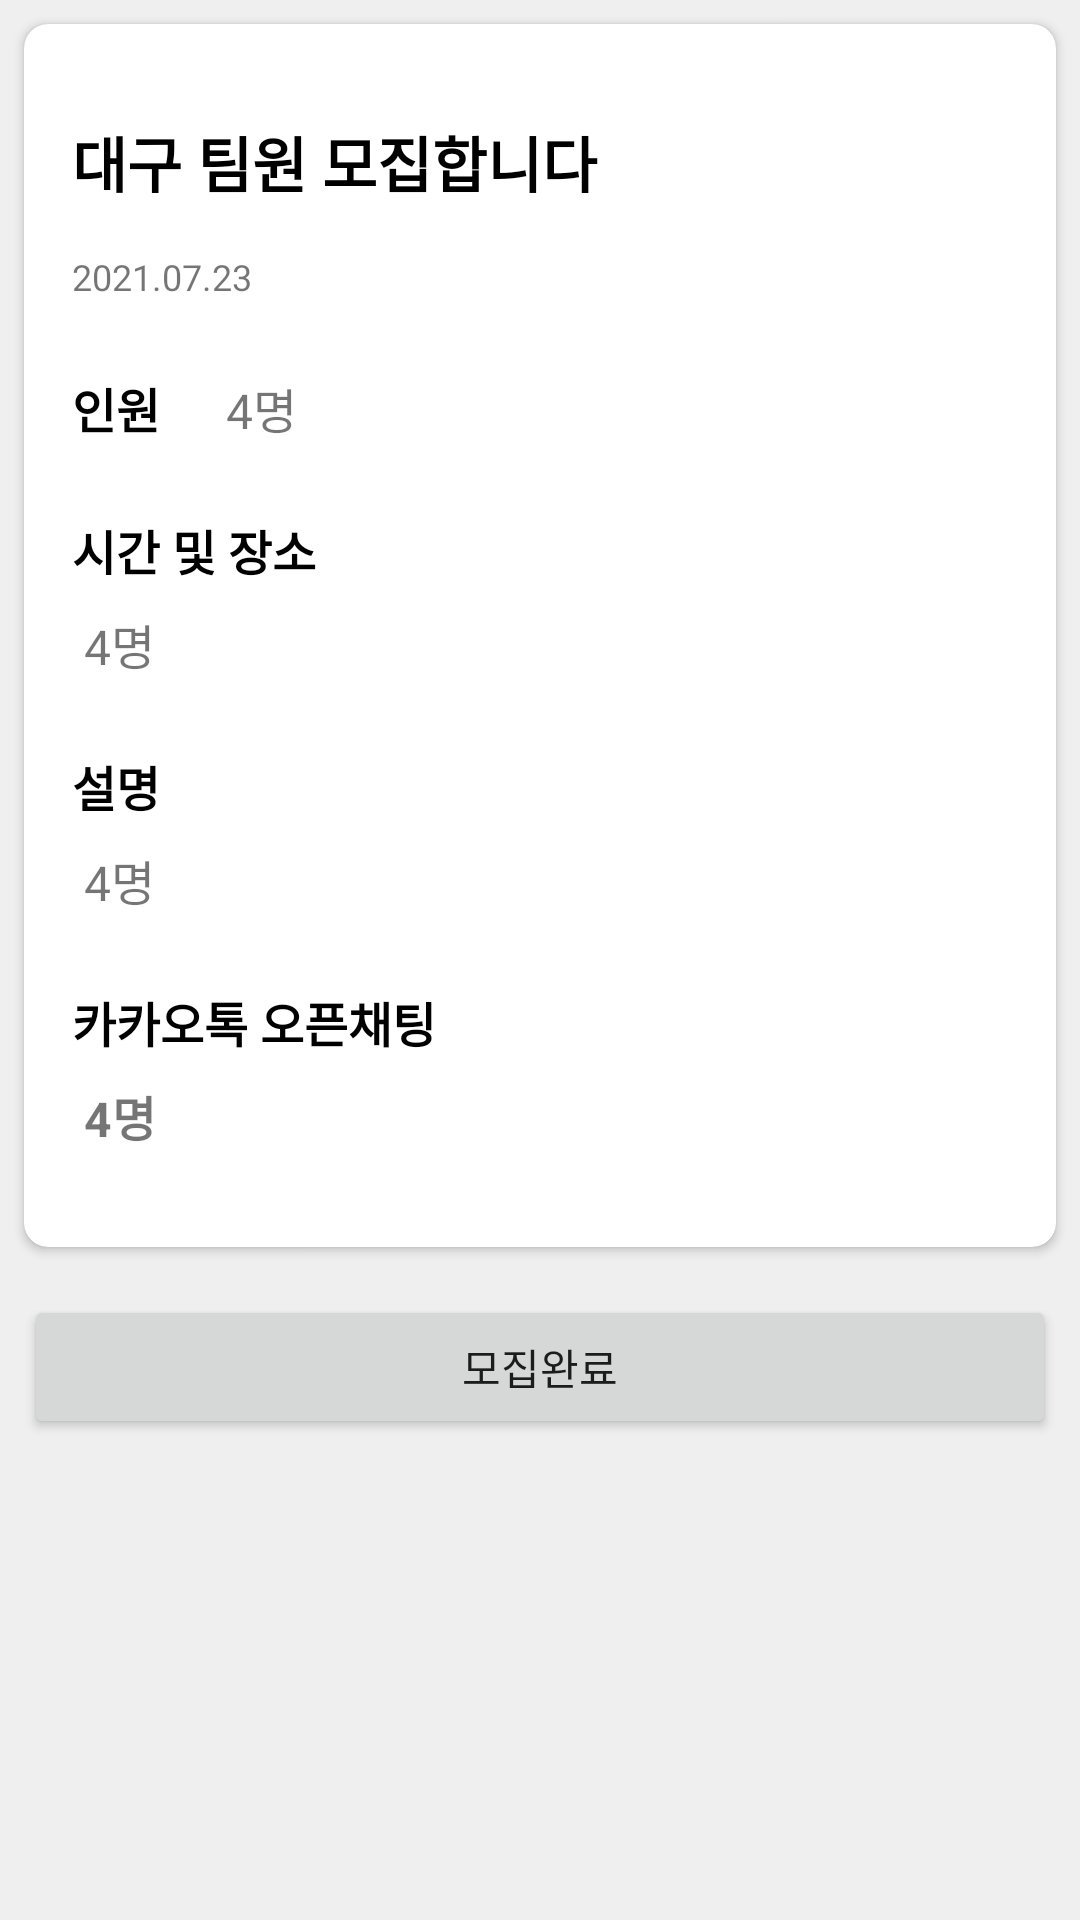

Layout XML and referenced resources for this Android screen:
<!-- AndroidManifest.xml: application theme Theme.2021KNUHackton -->
<!-- res/layout/activity_team_info.xml -->
<?xml version="1.0" encoding="utf-8"?>
<LinearLayout xmlns:android="http://schemas.android.com/apk/res/android"
    xmlns:app="http://schemas.android.com/apk/res-auto"
    xmlns:tools="http://schemas.android.com/tools"
    android:layout_width="match_parent"
    android:layout_height="match_parent"
    android:orientation="vertical"
    android:background="@color/empty"
    tools:context=".ContestPackage.TeamInfoActivity">
    <androidx.cardview.widget.CardView
        android:layout_margin="8dp"
        app:cardCornerRadius="8dp"
        android:layout_width="match_parent"
        android:layout_height="wrap_content">
        <LinearLayout
            android:orientation="vertical"
            android:layout_width="match_parent"
            android:layout_height="wrap_content">
            <LinearLayout
                android:layout_marginRight="16dp"
                android:layout_marginLeft="16dp"
                android:layout_marginTop="24dp"
                android:layout_width="match_parent"
                android:layout_height="wrap_content"
                android:orientation="horizontal">
                <TextView
                    android:layout_gravity="center"
                    android:id="@+id/team_info_title"
                    android:text="대구 팀원 모집합니다"
                    android:textStyle="bold"
                    android:textSize="20dp"
                    android:textColor="@color/black"
                    android:layout_width="250dp"
                    android:layout_height="wrap_content"/>
                <LinearLayout
                    android:gravity="right"
                    android:padding="0dp"
                    android:layout_width="match_parent"
                    android:layout_height="wrap_content">

                    <Button
                        android:id="@+id/team_info_delete_button"
                        android:background="@drawable/ic_baseline_delete_24"
                        android:layout_gravity="center"
                        android:layout_width="44dp"
                        android:layout_height="44dp"/>
                    <Button
                        android:id="@+id/team_info_revise"
                        android:background="@drawable/ic_baseline_create_24"
                        android:layout_gravity="center"
                        android:layout_width="44dp"
                        android:layout_height="44dp"/>
                </LinearLayout>
            </LinearLayout>
            <TextView
                android:layout_marginTop="8dp"
                android:id="@+id/team_info_date"
                android:textSize="12dp"
                android:text="2021.07.23"
                android:layout_marginLeft="16dp"
                android:layout_width="wrap_content"
                android:layout_height="wrap_content"/>
            <LinearLayout
                android:layout_marginTop="24dp"
                android:orientation="horizontal"
                android:layout_width="match_parent"
                android:layout_height="wrap_content">
                <TextView
                    android:layout_marginLeft="16dp"
                    android:text="인원"
                    android:textStyle="bold"
                    android:textSize="16dp"
                    android:textColor="@color/black"
                    android:layout_width="wrap_content"
                    android:layout_height="wrap_content"/>
                <TextView
                    android:layout_marginLeft="18dp"
                    android:id="@+id/team_info_member"
                    android:text=" 4명"
                    android:textSize="16dp"
                    android:layout_width="wrap_content"
                    android:layout_height="wrap_content"/>
            </LinearLayout>
            <LinearLayout
                android:layout_marginTop="24dp"
                android:orientation="vertical"
                android:layout_width="match_parent"
                android:layout_height="wrap_content">
                <TextView
                    android:layout_marginLeft="16dp"
                    android:text="시간 및 장소"
                    android:textStyle="bold"
                    android:textSize="16dp"
                    android:textColor="@color/black"
                    android:layout_width="wrap_content"
                    android:layout_height="wrap_content"/>
                <TextView
                    android:layout_marginTop="8dp"
                    android:layout_marginLeft="16dp"
                    android:id="@+id/team_info_timeplace"
                    android:text=" 4명"
                    android:textSize="16dp"
                    android:layout_width="wrap_content"
                    android:layout_height="wrap_content"/>
            </LinearLayout>
            <LinearLayout
                android:layout_marginTop="24dp"
                android:orientation="vertical"
                android:layout_width="match_parent"
                android:layout_height="wrap_content">
                <TextView
                    android:layout_marginLeft="16dp"
                    android:text="설명"
                    android:textStyle="bold"
                    android:textSize="16dp"
                    android:textColor="@color/black"
                    android:layout_width="wrap_content"
                    android:layout_height="wrap_content"/>
                <TextView
                    android:layout_marginTop="8dp"
                    android:layout_marginLeft="16dp"
                    android:id="@+id/team_info_content"
                    android:text=" 4명"
                    android:textSize="16dp"
                    android:layout_width="wrap_content"
                    android:layout_height="wrap_content"/>
            </LinearLayout>
            <LinearLayout
                android:layout_marginBottom="32dp"
                android:layout_marginTop="24dp"
                android:orientation="vertical"
                android:layout_width="match_parent"
                android:layout_height="wrap_content">
                <TextView
                    android:layout_marginLeft="16dp"
                    android:text="카카오톡 오픈채팅"
                    android:textStyle="bold"
                    android:textSize="16dp"
                    android:textColor="@color/black"
                    android:layout_width="wrap_content"
                    android:layout_height="wrap_content"/>
                <TextView
                    android:layout_marginTop="8dp"
                    android:layout_marginLeft="16dp"
                    android:id="@+id/team_info_openchat"
                    android:text=" 4명"
                    android:textSize="16dp"
                    android:textStyle="bold"
                    android:layout_width="wrap_content"
                    android:layout_height="wrap_content"/>
            </LinearLayout>
        </LinearLayout>
    </androidx.cardview.widget.CardView>
    <Button
        android:layout_margin="8dp"
        android:id="@+id/team_info_recruit_button"
        android:text="모집완료"
        android:layout_gravity="center"
        android:layout_width="match_parent"
        android:layout_height="wrap_content"/>

</LinearLayout>
<!-- resources referenced by this layout -->
<resources>
  <color name="black">#FF000000</color>
  <color name="empty">#EFEFEF</color>
  <style name="Theme.2021KNUHackton" parent="Theme.MaterialComponents.DayNight.DarkActionBar">
          
          <item name="colorPrimary">@color/theme</item>
          <item name="colorPrimaryVariant">@color/theme</item>
          <item name="colorOnPrimary">@color/white</item>
          
          <item name="colorSecondary">@color/teal_200</item>
          <item name="colorSecondaryVariant">@color/teal_700</item>
          <item name="colorOnSecondary">@color/black</item>
          
          <item name="android:statusBarColor" tools:targetApi="l">?attr/colorPrimaryVariant</item>
          
      </style>
  <color name="theme">#1DCDFE</color>
  <color name="white">#FFFFFFFF</color>
  <color name="teal_200">#1DCDFE</color>
  <color name="teal_700">#FF018786</color>
</resources>
